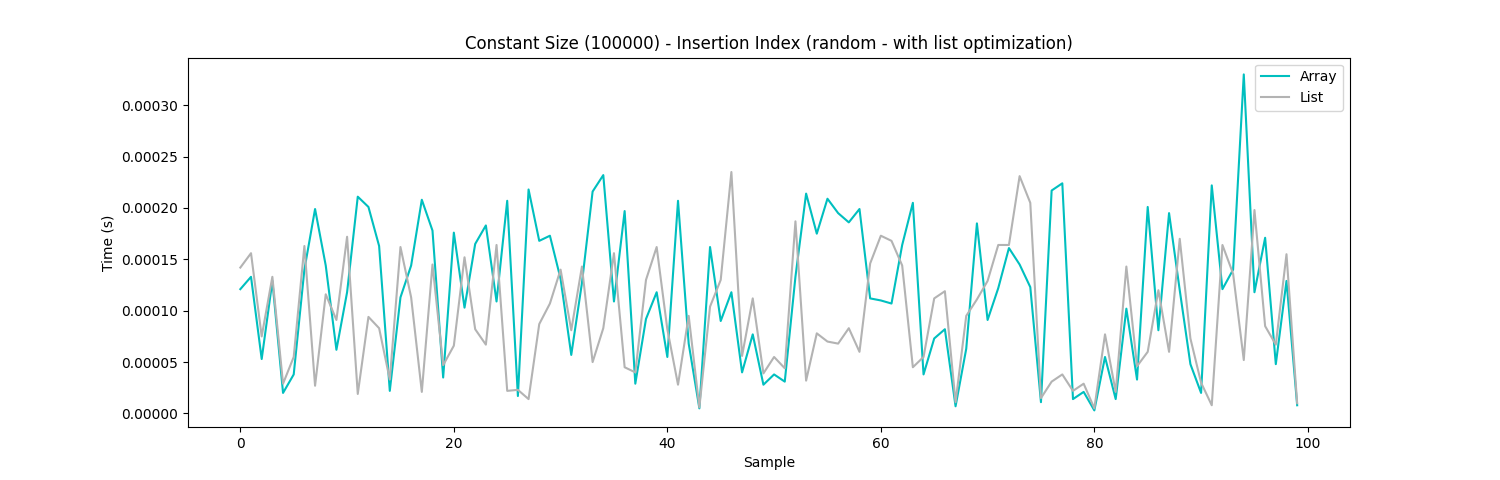

The data file committed next to this chart (first rows):
Sample, List, Array
0, 0.000142, 0.000121
1, 0.000156, 0.000133
2, 0.000075, 0.000053
3, 0.000133, 0.000129
4, 0.000029, 0.000020
5, 0.000055, 0.000038
6, 0.000163, 0.000140
7, 0.000027, 0.000199
8, 0.000116, 0.000144
9, 0.000091, 0.000062
10, 0.000172, 0.000118
11, 0.000019, 0.000211
12, 0.000094, 0.000201
13, 0.000083, 0.000163
14, 0.000033, 0.000022
15, 0.000162, 0.000113
16, 0.000113, 0.000144
17, 0.000021, 0.000208
18, 0.000145, 0.000178
19, 0.000047, 0.000035
20, 0.000066, 0.000176
21, 0.000152, 0.000103
22, 0.000082, 0.000165
23, 0.000067, 0.000183
24, 0.000164, 0.000109
25, 0.000022, 0.000207
26, 0.000023, 0.000017
27, 0.000014, 0.000218
28, 0.000087, 0.000168
29, 0.000107, 0.000173
30, 0.000140, 0.000131
31, 0.000081, 0.000057
32, 0.000143, 0.000127
33, 0.000050, 0.000216
34, 0.000083, 0.000232
35, 0.000156, 0.000109
36, 0.000045, 0.000197
37, 0.000040, 0.000029
38, 0.000130, 0.000092
39, 0.000162, 0.000118
40, 0.000082, 0.000055
41, 0.000028, 0.000207
42, 0.000095, 0.000068
43, 0.000006, 0.000005
44, 0.000104, 0.000162
45, 0.000130, 0.000090
46, 0.000235, 0.000118
47, 0.000056, 0.000040
48, 0.000112, 0.000077
49, 0.000039, 0.000028
50, 0.000055, 0.000038
51, 0.000044, 0.000031
52, 0.000187, 0.000133
53, 0.000032, 0.000214
54, 0.000078, 0.000175
55, 0.000070, 0.000209
56, 0.000068, 0.000195
57, 0.000083, 0.000186
58, 0.000060, 0.000199
59, 0.000146, 0.000112
... 40 more rows
